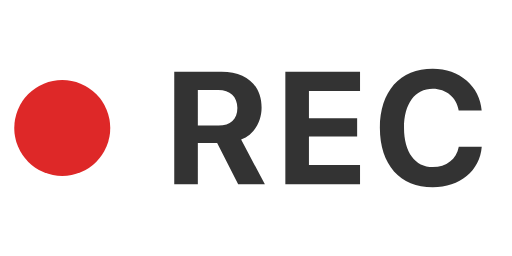
t = 0.00 s
t = 0.38 s: frame unchanged from t = 0.00 s, image omitted
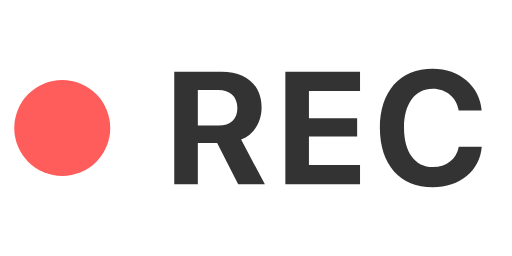
t = 0.75 s
t = 1.13 s: frame unchanged from t = 0.75 s, image omitted

The animated SVG that drew these frames (rendered in a browser with its animation timeline set to each time). Animation: 1 SMIL element (animate=1); one cycle of 1.50 s, repeats indefinitely.

<svg width="32" height="16" viewBox="0 0 32 16" fill="none" xmlns="http://www.w3.org/2000/svg">
<circle cx="3.89062" cy="8" r="3" fill="#DE2828">
  <animate attributeName="fill" from="#DE2828" to="#FF5C5C" dur="1.5s" repeatCount="indefinite" calcMode="discrete" />
</circle>
<path d="M12.3652 8.94482H13.5713L14.8848 11.5229H16.5547L15.0703 8.7251C15.8809 8.40771 16.3496 7.62646 16.3496 6.72314C16.3496 5.33154 15.3975 4.47705 13.8496 4.47705H10.8906V11.5229H12.3652V8.94482ZM12.3652 5.62939H13.6445C14.377 5.62939 14.8359 6.05908 14.8359 6.74268C14.8359 7.44092 14.4014 7.84619 13.6592 7.84619H12.3652V5.62939Z" fill="black" fill-opacity="0.8">
</path>
<path d="M22.502 10.3071H19.3086V8.5249H22.3213V7.39209H19.3086V5.69287H22.502V4.47705H17.834V11.5229H22.502V10.3071Z" fill="black" fill-opacity="0.8">
</path>
<path d="M27.0479 11.7036C28.7471 11.7036 29.9873 10.6733 30.1094 9.16943H28.6738C28.5322 9.9458 27.8975 10.4438 27.0527 10.4438C25.9395 10.4438 25.251 9.50635 25.251 7.99756C25.251 6.48877 25.9395 5.55127 27.0479 5.55127C27.8877 5.55127 28.5273 6.08838 28.6689 6.90381H30.1045C29.9971 5.39014 28.7178 4.29639 27.0479 4.29639C25.002 4.29639 23.7422 5.70752 23.7422 7.99756C23.7422 10.2876 25.0068 11.7036 27.0479 11.7036Z" fill="black" fill-opacity="0.8">
</path>
</svg>
